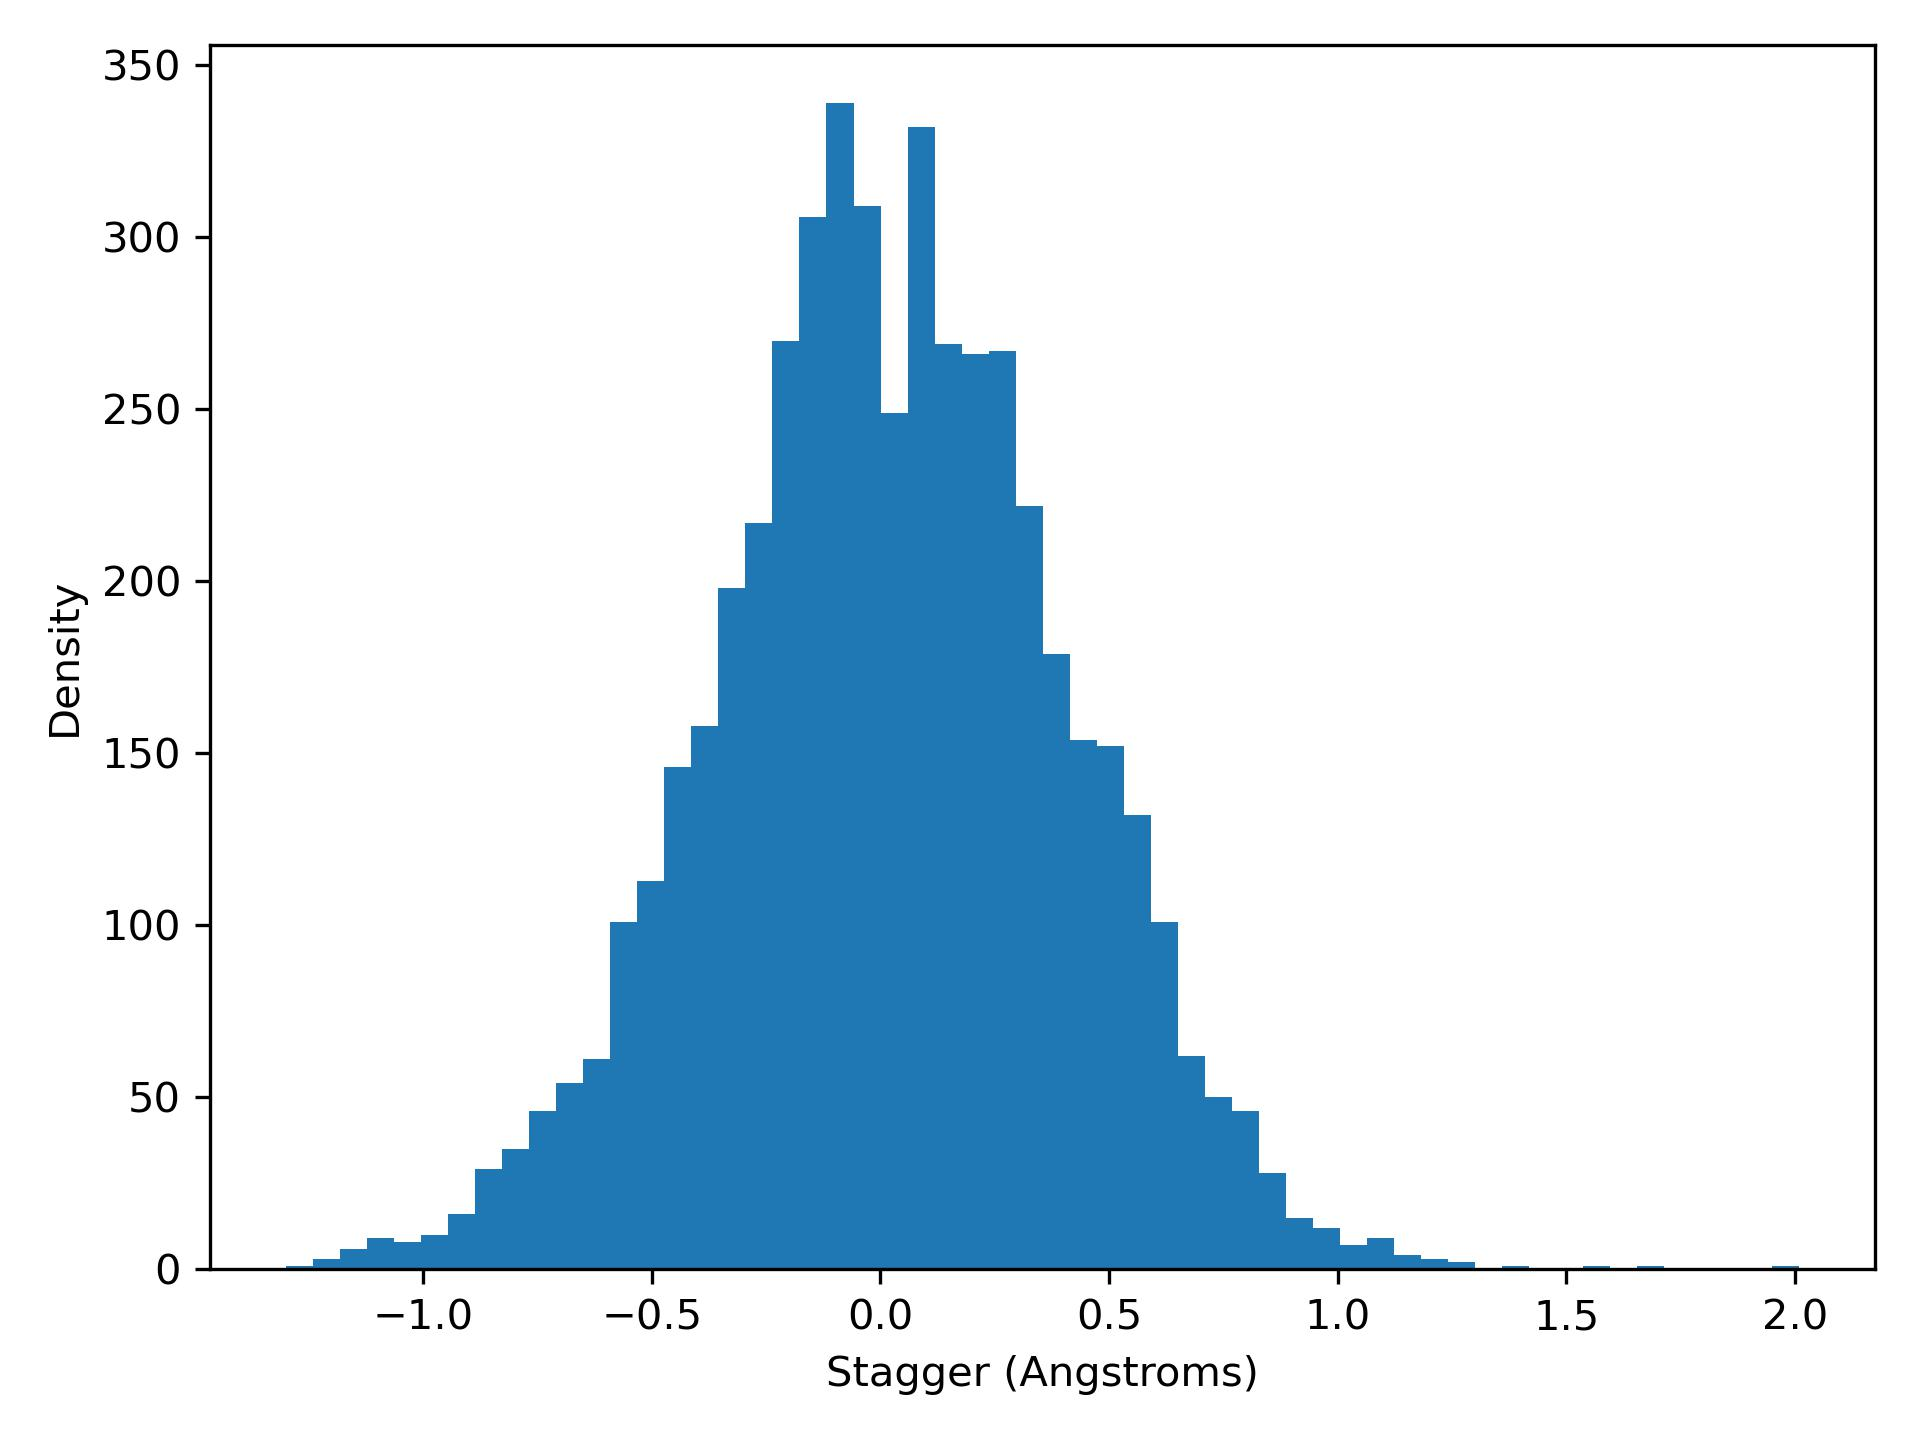

Source data for this figure (header and first rows):
stagger, density
-1.3, 1.0
-1.241, 3.0
-1.182, 6.0
-1.123, 9.0
-1.064, 8.0
-1.004, 10.0
-0.9454, 16.0
-0.8863, 29.0
-0.8271, 35.0
-0.768, 46.0
-0.7089, 54.0
-0.6498, 61.0
-0.5907, 101.0
-0.5316, 113.0
-0.4725, 146.0
-0.4134, 158.0
-0.3543, 198.0
-0.2952, 217.0
-0.2361, 270.0
-0.177, 306.0
-0.1179, 339.0
-0.05875, 309.0
0.0003571, 249.0
0.05946, 332.0
0.1186, 269.0
0.1777, 266.0
0.2368, 267.0
0.2959, 222.0
0.355, 179.0
0.4141, 154.0
0.4732, 152.0
0.5323, 132.0
0.5914, 101.0
0.6505, 62.0
0.7096, 50.0
0.7687, 46.0
0.8279, 28.0
0.887, 15.0
0.9461, 12.0
1.005, 7.0
1.064, 9.0
1.123, 4.0
1.182, 3.0
1.242, 2.0
1.301, 0.0
1.36, 1.0
1.419, 0.0
1.478, 0.0
1.537, 1.0
1.596, 0.0
1.655, 1.0
1.714, 0.0
1.774, 0.0
1.833, 0.0
1.892, 0.0
1.951, 1.0
